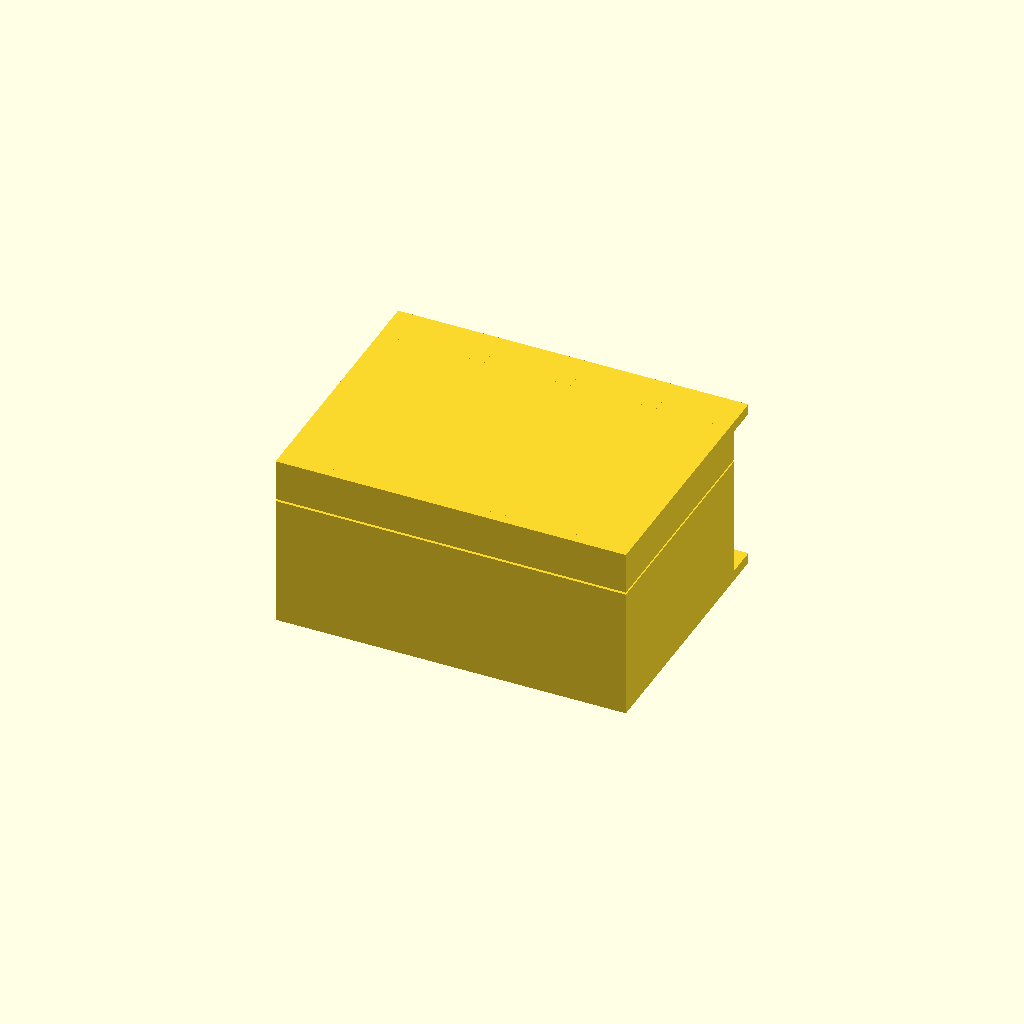
Cell 1: rendered with the file's own defaults.
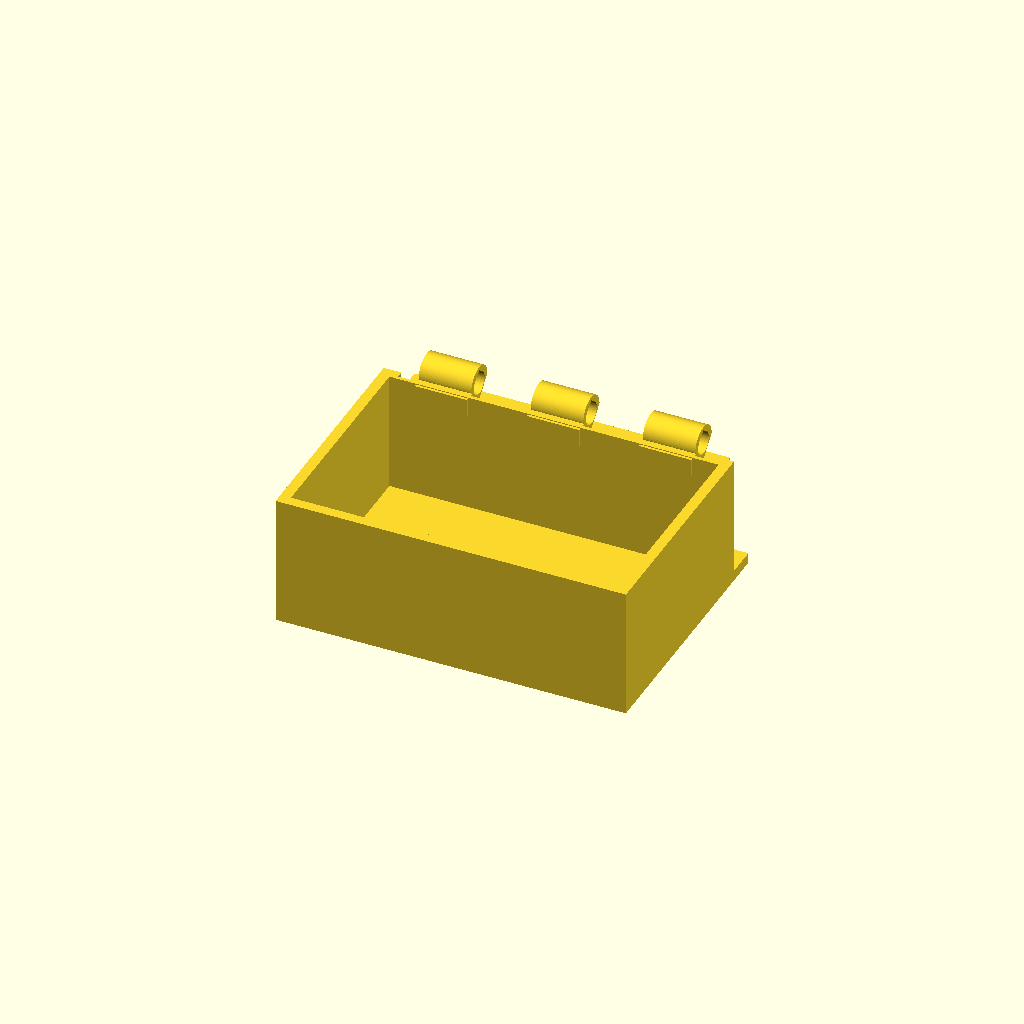
Cell 2 — part set to "body", the other parameters unchanged.
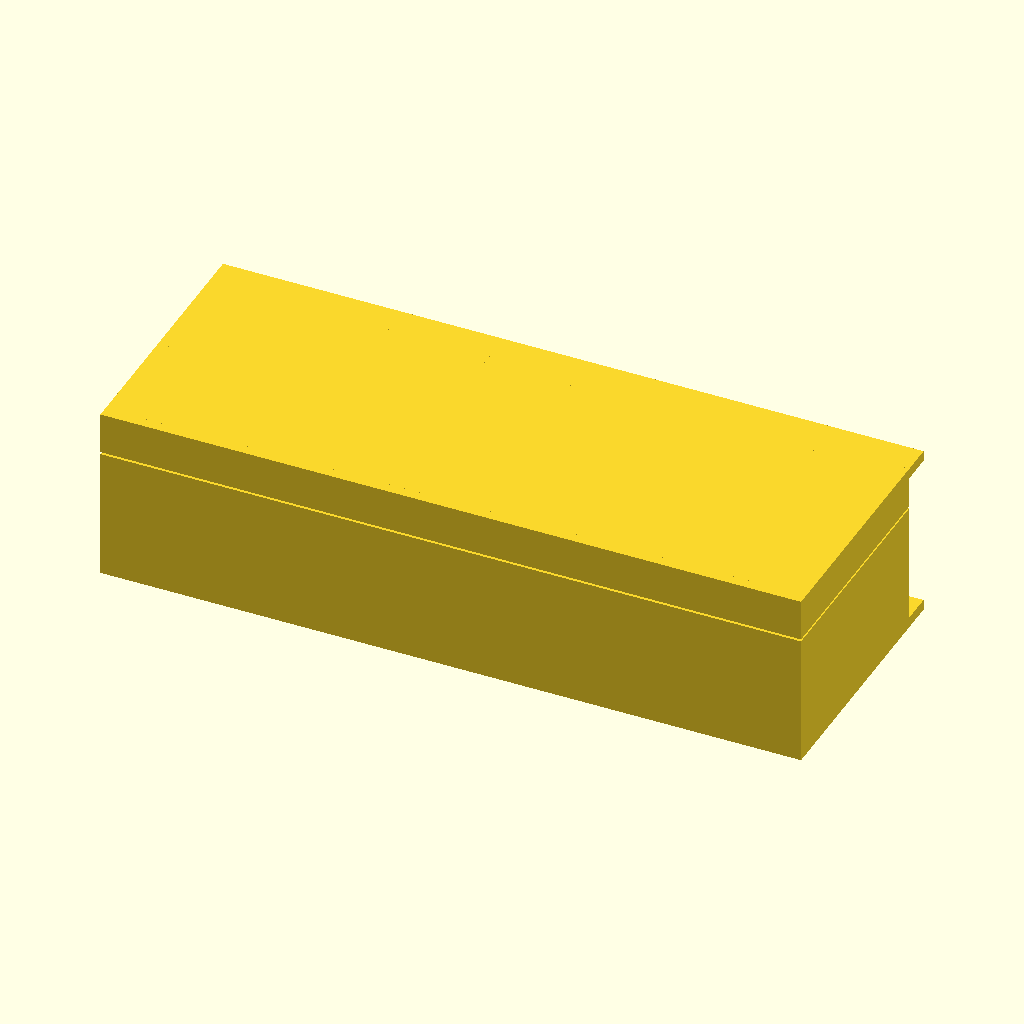
Cell 3: W = 160 (everything else at default).
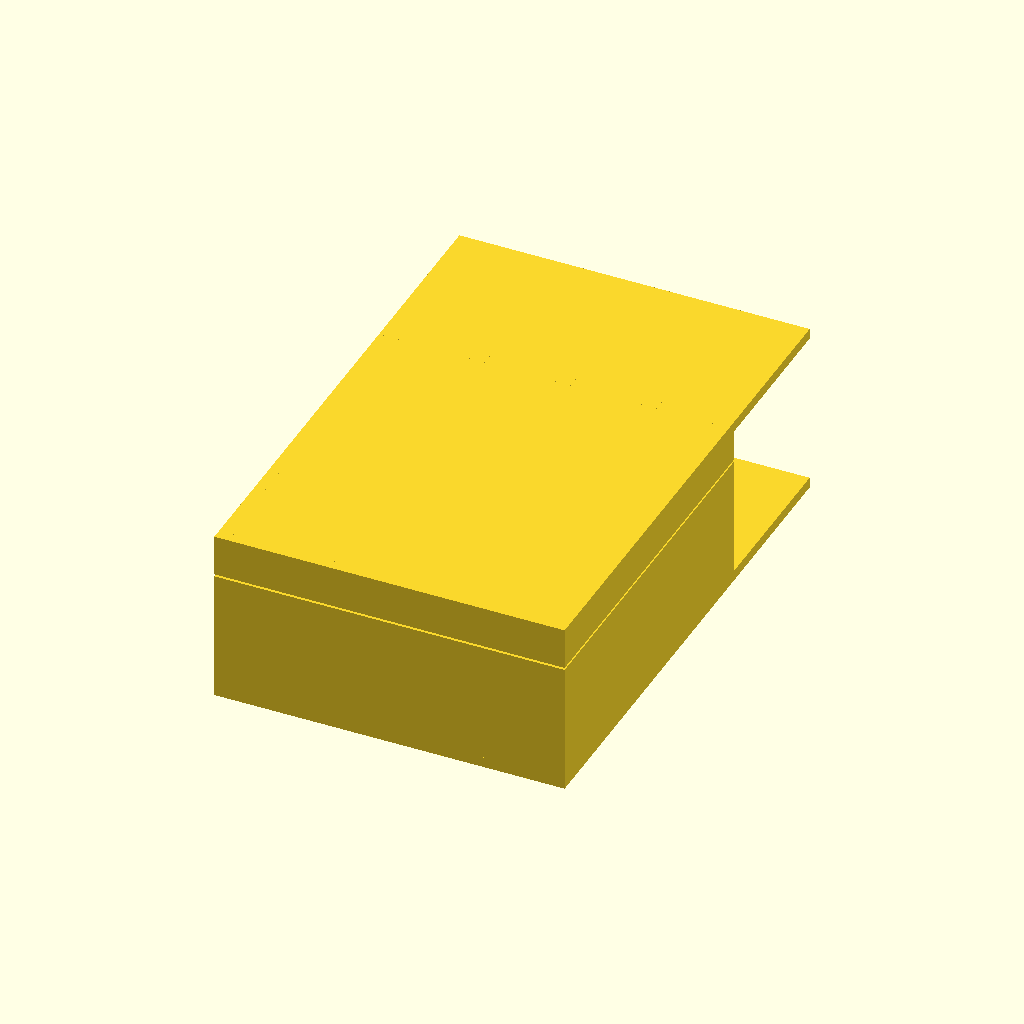
Cell 4: the same model with D = 120.
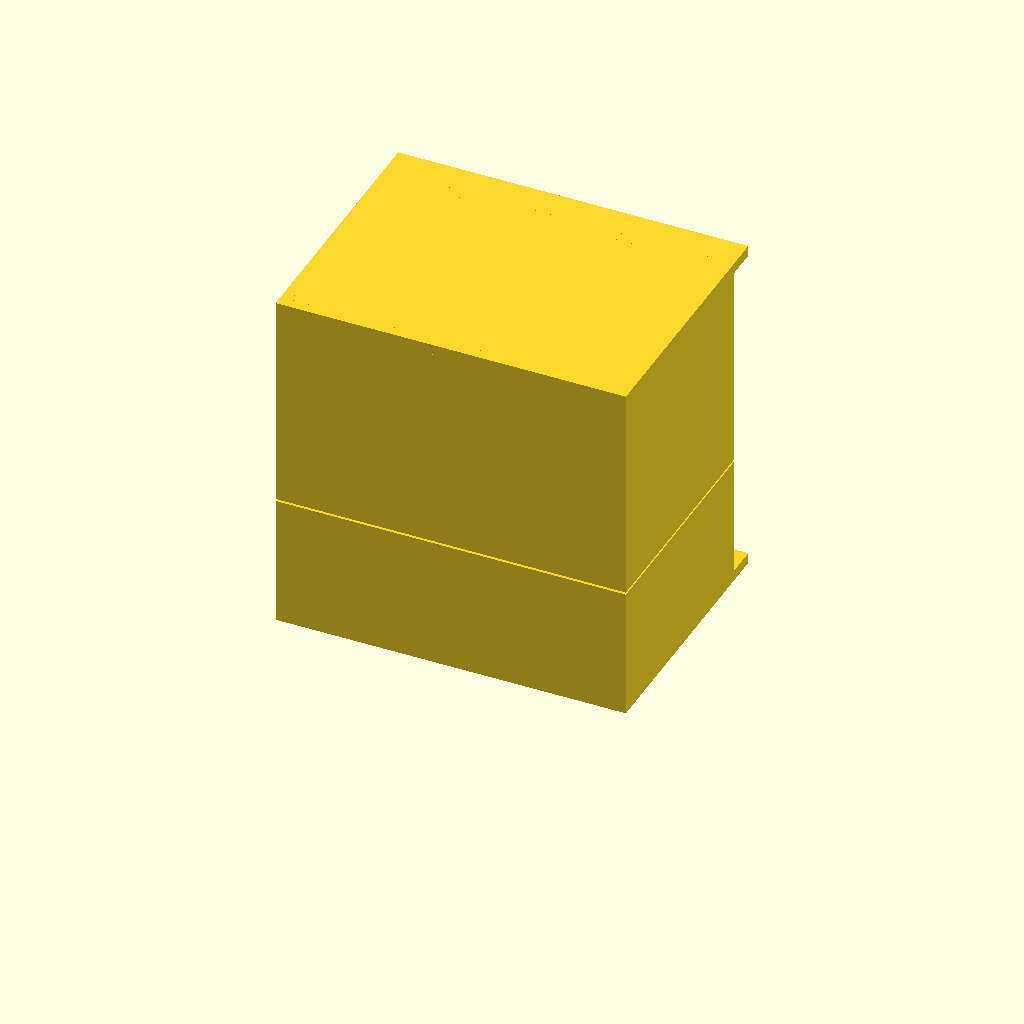
Cell 5: H = 80 (everything else at default).
All cells are drawn from one camera (rotation 55°, 0°, 25°, orthographic, colour scheme Cornfield), so only the parameter changes between them.
Source of the model, results/bench/hinge_box/20261031T164747Z/verify/e5f516ba31a68792/src/model.scad:
// Box with print-in-place hinge
// One print, printed closed (assembly pose = print pose), lid swings on a
// captive pin.  All dimensions in mm.  +Z up, rests on bed in closed pose.
//
// Clearances chosen for PLA / 0.4 mm nozzle on Bambu A1:
//   pin-to-bore radial 0.6, knuckle axial gap 0.8, lid rim gap 0.5,
//   barrel-to-body/lid scoop 0.6, barrel-to-shelf 0.65, catch 0.3-0.4.

part = "assembly"; // [assembly, body, lid, pin]

/* [Dimensions] */
W = 80;          // overall width  (X, along hinge)
D = 60;          // overall depth  (Y, front -Y to back +Y)
H = 40;          // overall height (Z)
wall = 2.4;
floor_t = 2.4;
top_t = 2.4;
body_h = 30;     // body rim top
lid_gap = 0.5;   // vertical print-in-place gap at the rim
lid_bottom = body_h + lid_gap;      // 30.5
lid_top = H;                        // 40

axis_y = 26;                 // hinge axis position
axis_z = body_h + 0.25;      // 30.25, mid rim-gap
barrel_R = 4;
bore_R = 2.6;
bore_d = 2 * bore_R;
scoop_R = 4.6;               // clearance scoop in back walls (0.6 over barrel)
pin_R = 2.0;
cap_R = 3.6;
seg_len = 12;
axial_gap = 0.8;
hinge_x0 = -31.6;            // 5 knuckles: 5*12 + 4*0.8 = 63.2 span
pin_len = 68.4;              // cap outer to cap outer
back_face = 23;              // main enclosure back outer face
back_inner = back_face - wall;   // 20.6

knuckle_min_z = axis_z - barrel_R;   // 26.25 (lid local zero)
tab_front_y = -27.3;
bump_front_y = -28.0;

cadverify_only = "";
module instance(name, p, unit = 1) {
    echo(cadverify_instance = [name, p, unit]);
    if (cadverify_only == "" || cadverify_only == name) children();
}

/* ---------- 2D hinge profiles: profile coords are [Z, Y] ---------- */
module barrel_outer_profile(r = barrel_R) {
    intersection() {
        translate([axis_z, axis_y]) circle(r = r, $fn = 72);
        translate([axis_z, axis_y])
            polygon(points = [[5, -5], [5, 5], [0, r], [-r, 0], [0, -r]]);
    }
}
module bore_profile() {
    union() {
        translate([axis_z, axis_y]) circle(r = bore_R, $fn = 72);
        // teardrop top so the bore ceiling is self-supporting
        translate([axis_z, axis_y])
            polygon(points = [[0, -bore_R], [3.4, 0], [0, bore_R]]);
    }
}
module body_knuckle_profile() {
    difference() {
        union() {
            barrel_outer_profile();
            // stem forward/down to body back wall + hinge shelf
            // (top kept at 29.8: 0.7 mm below the lid rim plane)
            polygon(points = [[25.6, 20.0], [29.8, 20.0],
                              [29.8, 26.5], [25.6, 26.5]]);
        }
        bore_profile();
    }
}
module lid_knuckle_profile() {
    difference() {
        union() {
            barrel_outer_profile();
            // stem forward/up to lid back wall
            // (bottom kept at 30.7: 0.7 mm above the body rim plane)
            polygon(points = [[30.7, 20.0], [35.0, 20.0],
                              [35.0, 26.5], [30.7, 26.5]]);
        }
        bore_profile();
    }
}
// extrude a [Z,Y] profile along X: segment occupies x0 .. x0+len
module extrude_x(x_end, len) {
    translate([x_end, 0, 0]) rotate([0, -90, 0])
        linear_extrude(height = len) children();
}
module knuckle(x0, is_lid) {
    extrude_x(x0 + seg_len, seg_len) {
        if (is_lid) lid_knuckle_profile(); else body_knuckle_profile();
    }
}
module knuckles() {
    for (i = [0 : 4]) {
        x0 = hinge_x0 + i * (seg_len + axial_gap);
        knuckle(x0, i % 2 == 1);   // body, lid, body, lid, body
    }
}
module body_knuckles() {
    for (i = [0 : 2]) knuckle(hinge_x0 + (2 * i) * (seg_len + axial_gap), false);
}
module lid_knuckles() {
    for (i = [0 : 1]) knuckle(hinge_x0 + (2 * i + 1) * (seg_len + axial_gap), true);
}

/* ---------- body (assembly coords = print coords) ---------- */
module scoop_cutter() {
    translate([-36, axis_y, axis_z]) rotate([0, 90, 0])
        cylinder(h = 72, r = scoop_R, $fn = 72);
}
module body_geom() {
    difference() {
        union() {
            // floor slab, extends under the hinge pocket to full depth
            translate([-W/2, -D/2, 0]) cube([W, D, floor_t]);
            // front wall
            translate([-W/2, -D/2, 0]) cube([W, wall, body_h]);
            // side walls
            translate([-W/2, -D/2, 0]) cube([wall, back_face + D/2, body_h]);
            translate([W/2 - wall, -D/2, 0]) cube([wall, back_face + D/2, body_h]);
            // back wall with hinge clearance scoop
            difference() {
                translate([-W/2, back_inner, 0]) cube([W, wall, body_h]);
                scoop_cutter();
            }
            // hinge support shelf under the barrels (barrels float 0.65 above it)
            translate([-36, 21, 24.0]) cube([72, 8.6, 1.6]);
            body_knuckles();
        }
        // front catch detent groove, open to the inner face
        translate([-3.6, -28.35, 27.5]) cube([7.2, 0.8, 2.0]);
    }
}

/* ---------- lid (assembly coords) ---------- */
module lid_geom() {
    union() {
        // top plate, extends back over the hinge to full depth
        translate([-W/2, -D/2, lid_top - top_t]) cube([W, D, top_t]);
        // front wall
        translate([-W/2, -D/2, lid_bottom]) cube([W, wall, lid_top - lid_bottom]);
        // side walls
        translate([-W/2, -D/2, lid_bottom])
            cube([wall, back_face + D/2, lid_top - lid_bottom]);
        translate([W/2 - wall, -D/2, lid_bottom])
            cube([wall, back_face + D/2, lid_top - lid_bottom]);
        // back wall with hinge clearance scoop
        difference() {
            translate([-W/2, back_inner, lid_bottom])
                cube([W, wall, lid_top - lid_bottom]);
            scoop_cutter();
        }
        lid_knuckles();
        // front catch tongue: hangs from the lid top inside the front wall
        translate([-5, tab_front_y, 26.5]) cube([10, 1.2, 11.2]);
        // catch bump (engages body detent groove when closed)
        translate([-3, bump_front_y, 27.9]) cube([6, 0.7, 1.2]);
    }
}
module lid_part() {
    translate([0, 0, -knuckle_min_z]) lid_geom();
}

/* ---------- pin (local coords: axis at y=0, z=cap_R) ---------- */
module pin_geom() {
    union() {
        translate([-pin_len/2, axis_y, axis_z]) rotate([0, 90, 0])
            cylinder(h = pin_len, r = pin_R, $fn = 48);
        for (s = [-1, 1]) {
            x0 = s < 0 ? -34.2 : 32.2;
            extrude_x(x0 + 2.0, 2.0) barrel_outer_profile(cap_R);
        }
    }
}
module pin_part() {
    translate([0, -axis_y, -(axis_z - cap_R)]) pin_geom();
}

module body_part() { body_geom(); }

/* ---------- specs ---------- */
if (part == "body") {
    echo(cadverify_spec = [
        ["bounds", [[-W/2, -D/2, 0], [W/2, D/2, axis_z + barrel_R]]],
        ["bodies", 1],
        ["support_faces", [["bed", "-z", 4000]]],
        ["overhangs_allowed", [
            ["hinge barrels, bore ceilings and shelf underside print over the hinge pocket / 0.65 mm above the shelf, no supports",
                [[-36, 20, 23], [36, 30, 35]]],
            ["catch groove ceiling inside front wall",
                [[-4, -29, 27], [4, -27, 30]]]
        ]],
        ["copies", 1],
        ["details", [
            ["floor_thickness", "thickness", [0, -10, -1], [0, 0, 1], floor_t],
            ["front_wall_thickness", "thickness", [10, -31, 15], [0, 1, 0], wall],
            ["cavity", "void", [[-35, -25, 5], [35, 16, 28]], 0.98],
            ["hinge_shelf", "material", [[-35, 22, 24.1], [35, 29, 25.5]], 0.9],
            ["body_knuckle_stem", "material", [[-30, 21, 26], [-21, 23, 29]], 0.9],
            ["pin_bore_body", "void", [[-5, 25, 29.25], [5, 27, 31.25]], 0.98],
            ["pin_bore_body_hole", "hole", [-34, axis_y, axis_z], [1, 0, 0],
                [[0, bore_d], [5, bore_d], [11, bore_d]]],
            ["hinge_knuckles", "view", [[-33, 21, 25], [33, 30, 35]]]
        ]]
    ]);
    body_part();
} else if (part == "lid") {
    echo(cadverify_spec = [
        ["bounds", [[-W/2, -D/2, 0], [W/2, D/2, lid_top - knuckle_min_z]]],
        ["bodies", 1],
        ["support_faces", []],
        ["overhangs_allowed", [
            ["lid top ceiling bridges between the lid walls",
                [[-38, -28, lid_top - top_t - knuckle_min_z - 0.35],
                 [38, 24, lid_top - top_t - knuckle_min_z + 0.35]]],
            ["hinge barrels and bore ceilings print over the hinge shelf gap, no supports",
                [[-40, 20, 0], [40, 30, 9]]],
            ["lid rim underside prints 0.5 mm above the body rim (print-in-place gap)",
                [[-40, -30, 3.4], [40, 23, 5.2]]],
            ["catch tongue underside inside the box",
                [[-6, -28, 0], [6, -26, 1.2]]]
        ]],
        ["copies", 1],
        ["details", [
            ["top_thickness", "thickness", [0, 0, lid_top - knuckle_min_z + 1], [0, 0, -1], top_t],
            ["lid_cavity", "void", [[-35, -25, 5], [35, 16, 11]], 0.95],
            ["catch_tongue", "material", [[-4, -27.2, 1], [4, -26.3, 8]], 0.9],
            ["catch_bump", "material", [[-2.9, -27.95, 1.7], [2.9, -27.4, 2.8]], 0.9],
            ["pin_bore_lid", "void",
                [[-17, 25, axis_z - knuckle_min_z - 1], [-8, 27, axis_z - knuckle_min_z + 1]], 0.98],
            ["pin_bore_lid_hole", "hole", [-21, axis_y, axis_z - knuckle_min_z], [1, 0, 0],
                [[0, bore_d], [5, bore_d], [11, bore_d]]],
            ["catch_tongue_view", "view", [[-6, -29, 0], [6, -25, 6]]],
            ["hinge_knuckles_lid", "view", [[-33, 20, 0], [33, 30, 9]]]
        ]]
    ]);
    lid_part();
} else if (part == "pin") {
    echo(cadverify_spec = [
        ["bounds", [[-pin_len/2, -cap_R, 0], [pin_len/2, cap_R, 2 * cap_R]]],
        ["bodies", 1],
        ["support_faces", []],
        ["overhangs_allowed", [
            ["pin shaft and caps print inside the knuckle bores, 0.6 mm radial gap, no supports",
                [[-35, -2, 1.4], [35, 2, 2.3]]]
        ]],
        ["copies", 1],
        ["details", [
            ["pin_shaft_diameter", "thickness", [0, 0, -1], [0, 0, 1], 2 * pin_R],
            ["pin_cap", "material", [[32.4, -1, 2.6], [34.0, 1, 4.6]], 0.9],
            ["pin_cap_view", "view", [[31, -cap_R, 0], [34.2, cap_R, 2 * cap_R]]]
        ]]
    ]);
    pin_part();
} else if (part == "assembly") {
    echo(cadverify_spec = [
        ["bounds", [[-W/2, -D/2, 0], [W/2, D/2, H]]],
        ["support_faces", [["bed", "-z", 4000]]],
        ["allowed_interferences", []],
        ["motions", [
            ["lid_swing", ["lid"], "rotate", [0, axis_y, axis_z], [-1, 0, 0], [0, 110],
                ["flex", [["lid", "body", 0.7,
                    "front catch bump slides out of its detent groove; the catch tongue flexes back"]]]]
        ]],
        ["assembly_order", [
            // print-in-place: all three parts come off the bed already
            // assembled (the pin is captive and cannot be inserted later)
            [["body", "lid", "pin"], [0, 0, 0]]
        ]],
        ["print_in_place", 0.3],
        ["overhangs_allowed", [
            ["hinge barrels, pin and bore ceilings print without supports over the hinge pocket/shelf",
                [[-36, 20, 23], [36, 30, 35]]],
            ["lid top ceiling bridges between the lid walls over the closed cavity",
                [[-40, -30, 37], [40, 30, 40]]],
            ["lid rim and catch tongue undersides print over the 0.5 mm rim gap / body",
                [[-40, -30, 26], [40, 23, 31]]]
        ]]
    ]);
    instance("body", "body") body_part();
    instance("lid", "lid") translate([0, 0, knuckle_min_z]) lid_part();
    instance("pin", "pin") translate([0, axis_y, axis_z - cap_R]) pin_part();
} else {
    assert(false, "unknown part");
}
Customizer parameters (derived from the source; name, type, default, range or options):
part: string, default "assembly", options "assembly", "body", "lid", "pin"
W: number, default 80
D: number, default 60
H: number, default 40
wall: number, default 2.4
floor_t: number, default 2.4
top_t: number, default 2.4
body_h: number, default 30
lid_gap: number, default 0.5
axis_y: number, default 26
barrel_R: number, default 4
bore_R: number, default 2.6
scoop_R: number, default 4.6
pin_R: number, default 2
cap_R: number, default 3.6
seg_len: number, default 12
axial_gap: number, default 0.8
hinge_x0: number, default -31.6
pin_len: number, default 68.4
back_face: number, default 23
tab_front_y: number, default -27.3
bump_front_y: number, default -28
cadverify_only: string, default ""
